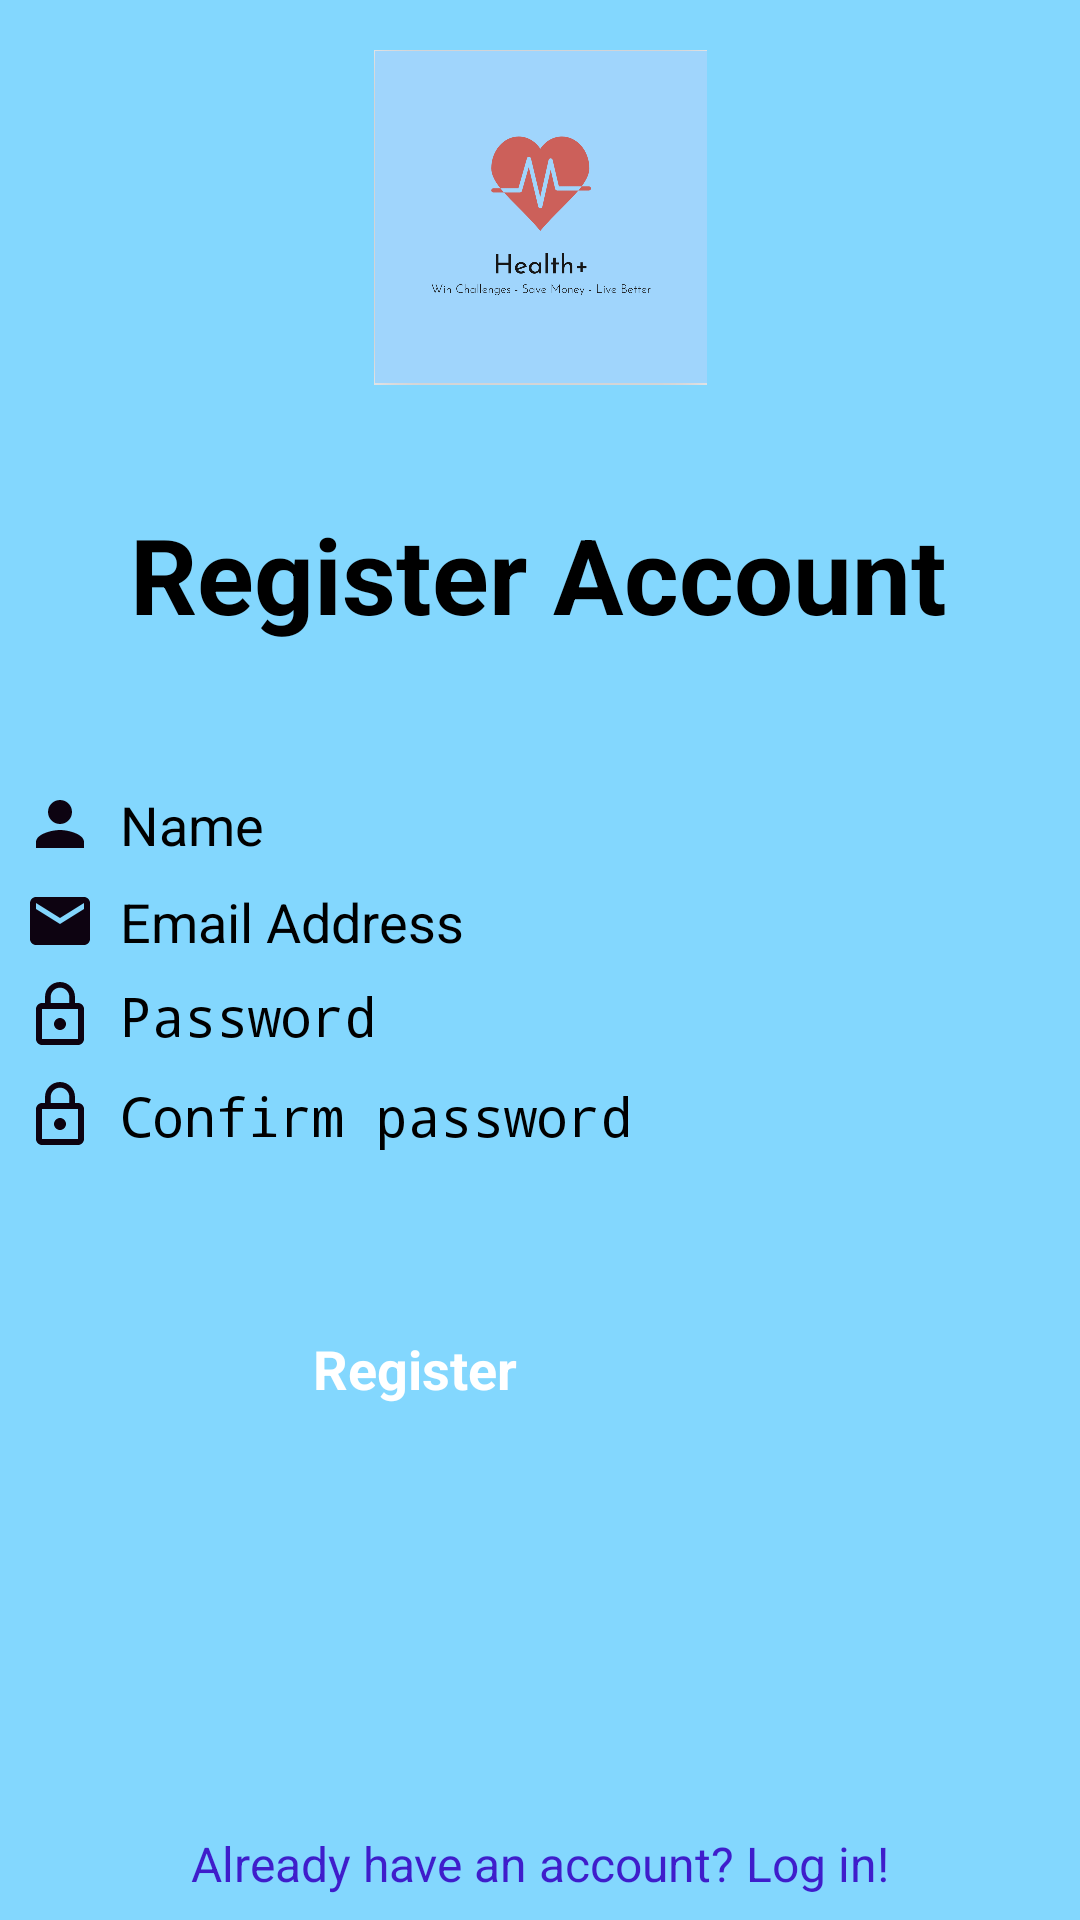

This screen was rendered from an Android layout file. Write that file and the resources it references.
<!-- AndroidManifest.xml: application theme AppTheme.Launcher -->
<!-- res/layout/activity_register.xml -->
<?xml version="1.0" encoding="utf-8"?>
<android.support.constraint.ConstraintLayout xmlns:android="http://schemas.android.com/apk/res/android"
    xmlns:app="http://schemas.android.com/apk/res-auto"
    xmlns:tools="http://schemas.android.com/tools"
    android:layout_width="match_parent"
    android:layout_height="match_parent"
    android:background="@color/colorPrimary"
    tools:context=".MainActivity">


    <ImageView
        android:id="@+id/imageView"
        android:layout_width="111dp"
        android:layout_height="113dp"
        android:layout_marginStart="8dp"
        android:layout_marginLeft="8dp"
        android:layout_marginTop="16dp"
        android:layout_marginEnd="8dp"
        android:layout_marginRight="8dp"
        android:src="@drawable/logo"
        app:layout_constraintEnd_toEndOf="parent"
        app:layout_constraintStart_toStartOf="parent"
        app:layout_constraintTop_toTopOf="parent" />

    <TextView
        android:id="@+id/textView"
        android:layout_width="wrap_content"
        android:layout_height="wrap_content"
        android:text="Register Account"
        android:textColor="#000000"
        android:textSize="35sp"
        android:textStyle="bold"
        app:layout_constraintBottom_toBottomOf="parent"
        app:layout_constraintHorizontal_bias="0.496"
        app:layout_constraintLeft_toLeftOf="parent"
        app:layout_constraintRight_toRightOf="parent"
        app:layout_constraintTop_toBottomOf="@+id/imageView"
        app:layout_constraintVertical_bias="0.084" />

    <EditText
        android:id="@+id/username"
        android:layout_width="match_parent"
        android:layout_height="wrap_content"
        android:layout_marginStart="8dp"
        android:layout_marginLeft="8dp"
        android:layout_marginTop="48dp"
        android:layout_marginEnd="8dp"
        android:layout_marginRight="8dp"
        android:drawableStart="@drawable/ic_user"
        android:drawableLeft="@drawable/ic_user"
        android:drawablePadding="8dp"
        android:hint="Name"
        android:imeOptions="actionNext"
        android:inputType="textEmailAddress"
        android:textColor="#000000"
        android:textColorHint="#000000"
        android:textSize="18sp"
        app:layout_constraintEnd_toEndOf="parent"
        app:layout_constraintHorizontal_bias="0.0"
        app:layout_constraintStart_toStartOf="parent"
        app:layout_constraintTop_toBottomOf="@+id/textView" />

    <EditText
        android:id="@+id/email"
        android:layout_width="match_parent"
        android:layout_height="wrap_content"
        android:layout_marginStart="8dp"
        android:layout_marginLeft="8dp"
        android:layout_marginTop="8dp"
        android:layout_marginEnd="8dp"
        android:layout_marginRight="8dp"
        android:drawableStart="@drawable/ic_email"
        android:drawableLeft="@drawable/ic_email"
        android:drawablePadding="8dp"
        android:hint="Email Address"
        android:imeOptions="actionNext"
        android:inputType="textEmailAddress"
        android:textColor="#000000"
        android:textColorHint="#000000"
        android:textSize="18sp"
        app:layout_constraintEnd_toEndOf="parent"
        app:layout_constraintHorizontal_bias="1.0"
        app:layout_constraintStart_toStartOf="parent"
        app:layout_constraintTop_toBottomOf="@+id/username" />

    <EditText
        android:id="@+id/password"
        android:layout_width="match_parent"
        android:layout_height="wrap_content"
        android:layout_marginStart="8dp"
        android:layout_marginLeft="8dp"
        android:layout_marginTop="7dp"
        android:layout_marginEnd="8dp"
        android:layout_marginRight="8dp"
        android:drawableStart="@drawable/ic_password"
        android:drawableLeft="@drawable/ic_password"
        android:drawablePadding="8dp"
        android:hint="Password"
        android:imeOptions="actionNext"
        android:inputType="textPassword"
        android:textColor="#000000"
        android:textColorHint="#000000"
        android:textSize="18sp"
        app:layout_constraintEnd_toEndOf="parent"
        app:layout_constraintHorizontal_bias="0.0"
        app:layout_constraintStart_toStartOf="parent"
        app:layout_constraintTop_toBottomOf="@+id/email" />

    <EditText
        android:id="@+id/password_confirm"
        android:layout_width="match_parent"
        android:layout_height="wrap_content"
        android:layout_marginStart="8dp"
        android:layout_marginLeft="8dp"
        android:layout_marginTop="9dp"
        android:layout_marginEnd="8dp"
        android:layout_marginRight="8dp"
        android:drawableStart="@drawable/ic_password"
        android:drawableLeft="@drawable/ic_password"
        android:drawablePadding="8dp"
        android:hint="Confirm password"
        android:imeOptions="actionNext"
        android:inputType="textPassword"
        android:textColor="#000000"
        android:textColorHint="#000000"
        android:textSize="18sp"
        app:layout_constraintEnd_toEndOf="parent"
        app:layout_constraintStart_toStartOf="parent"
        app:layout_constraintTop_toBottomOf="@+id/password" />


    <Button
        android:id="@+id/button"
        android:layout_width="150dp"
        android:layout_height="wrap_content"
        android:layout_marginStart="8dp"
        android:layout_marginLeft="8dp"
        android:layout_marginTop="60dp"
        android:layout_marginEnd="8dp"
        android:layout_marginRight="8dp"
        android:background="@drawable/btn_rounded"
        android:text="Register"
        android:textAllCaps="false"
        android:textColor="#ffffff"
        android:textSize="18sp"
        android:textStyle="bold"
        app:layout_constraintEnd_toEndOf="parent"
        app:layout_constraintHorizontal_bias="0.497"
        app:layout_constraintStart_toStartOf="parent"
        app:layout_constraintTop_toBottomOf="@+id/password_confirm" />

    <TextView
        android:layout_width="wrap_content"
        android:layout_height="wrap_content"
        android:layout_marginStart="8dp"
        android:layout_marginLeft="8dp"
        android:layout_marginEnd="8dp"
        android:layout_marginRight="8dp"
        android:layout_marginBottom="8dp"
        android:text="Already have an account? Log in!"
        android:textColor="@color/colorSecondaryDark"
        android:textSize="16sp"
        app:layout_constraintBottom_toBottomOf="parent"
        app:layout_constraintEnd_toEndOf="parent"
        app:layout_constraintStart_toStartOf="parent" />
</android.support.constraint.ConstraintLayout>
<!-- resources referenced by this layout -->
<resources>
  <color name="colorPrimary">#83d7fe</color>
  <color name="colorSecondaryDark">#3f1dcb</color>
  <!-- drawable ic_email (drawable) -->
  <vector android:height="24dp" android:tint="#0D0311"
      android:viewportHeight="24.0" android:viewportWidth="24.0"
      android:width="24dp" xmlns:android="http://schemas.android.com/apk/res/android">
      <path android:fillColor="#FF000000" android:pathData="M20,4L4,4c-1.1,0 -1.99,0.9 -1.99,2L2,18c0,1.1 0.9,2 2,2h16c1.1,0 2,-0.9 2,-2L22,6c0,-1.1 -0.9,-2 -2,-2zM20,8l-8,5 -8,-5L4,6l8,5 8,-5v2z"/>
  </vector>
  <!-- drawable ic_password (drawable) -->
  <vector android:height="24dp" android:tint="#0D0311"
      android:viewportHeight="24.0" android:viewportWidth="24.0"
      android:width="24dp" xmlns:android="http://schemas.android.com/apk/res/android">
      <path android:fillColor="#FF000000" android:pathData="M12,17c1.1,0 2,-0.9 2,-2s-0.9,-2 -2,-2 -2,0.9 -2,2 0.9,2 2,2zM18,8h-1L17,6c0,-2.76 -2.24,-5 -5,-5S7,3.24 7,6v2L6,8c-1.1,0 -2,0.9 -2,2v10c0,1.1 0.9,2 2,2h12c1.1,0 2,-0.9 2,-2L20,10c0,-1.1 -0.9,-2 -2,-2zM8.9,6c0,-1.71 1.39,-3.1 3.1,-3.1s3.1,1.39 3.1,3.1v2L8.9,8L8.9,6zM18,20L6,20L6,10h12v10z"/>
  </vector>
  <!-- drawable ic_user (drawable) -->
  <vector android:height="24dp" android:tint="#0D0311"
      android:viewportHeight="24.0" android:viewportWidth="24.0"
      android:width="24dp" xmlns:android="http://schemas.android.com/apk/res/android">
      <path android:fillColor="#FF000000" android:pathData="M12,12c2.21,0 4,-1.79 4,-4s-1.79,-4 -4,-4 -4,1.79 -4,4 1.79,4 4,4zM12,14c-2.67,0 -8,1.34 -8,4v2h16v-2c0,-2.66 -5.33,-4 -8,-4z"/>
  </vector>
  <!-- drawable logo: png bitmap (drawable, 87621 bytes) -->
  <style name="AppTheme.Launcher" parent="">
          <item name="android:windowBackground">@drawable/ic_launcher_background</item>
      </style>
</resources>
